Run: headless pygame with SDL's dummy video driver; simulated clock (each Clock.tick advances the game by its frame time, no real sleeping); random seed 0; keys injected as events and as key.get_pressed() state; no mouse input; restart key SPACE tapped at the start of phases 3 and 4.
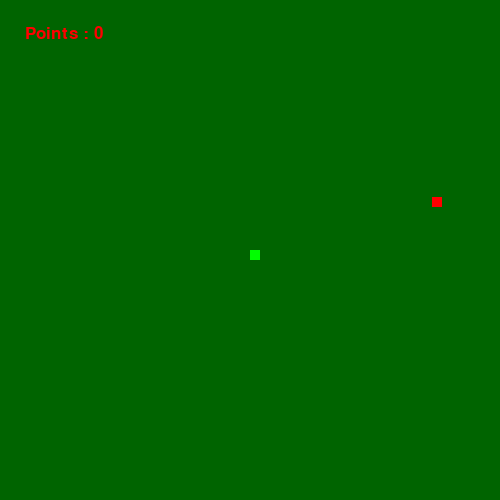
Frame 1 of 4 · flips 1–60 · no input
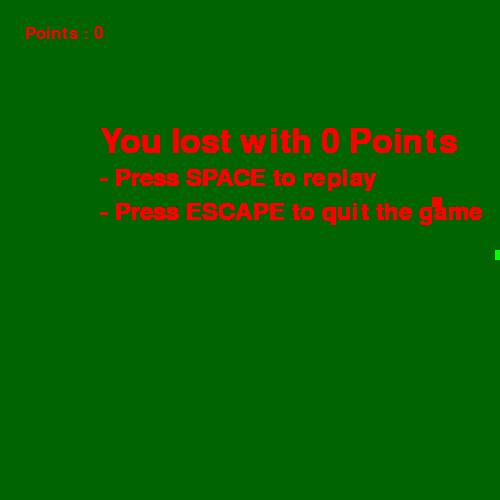
Frame 2 of 4 · flips 61–180 · tapped SPACE, RETURN · held RIGHT (→), D
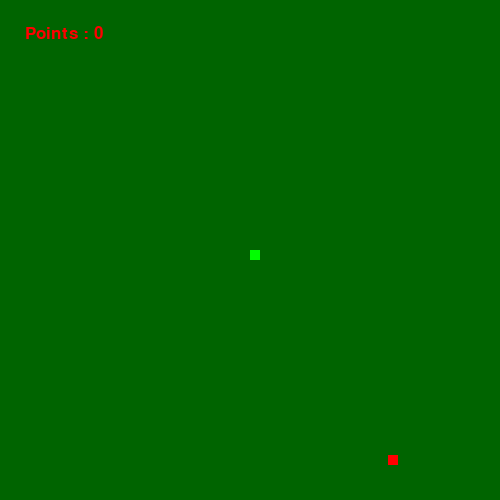
Frame 3 of 4 · flips 181–300 · tapped SPACE · held DOWN (↓), S
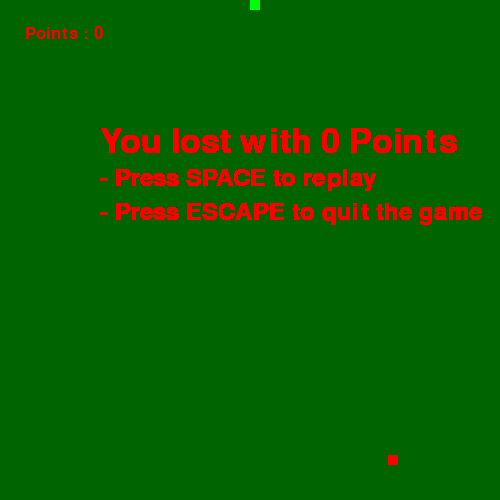
Frame 4 of 4 · flips 301–420 · tapped SPACE · held LEFT (←), A, UP (↑), W

The pygame program that drew these frames:

import pygame
import time
import random
def main():
    pygame.init()
    display_width= 500
    display_height = 500
    display=pygame.display.set_mode((display_width,display_height))

    pygame.display.update()
    pygame.display.set_caption('Snake game by Nassim Bouziane')
    game_over= False
    #colors :
    blue=(0,0,255)
    red=(255,0,0)
    green=(0,255,0)
    grass=(0,100,0)

    #coordinates changes
    x1= display_width/2
    y1 = display_height/2 #Spawn point in the middle
    x1_change = 0       
    y1_change = 0
    speed = 30 
    snake_width = 10 
    snake_List = []
    Length_of_snake = 1
    clock = pygame.time.Clock()
    font = pygame.font.SysFont(None, 50)
    fontScore = pygame.font.SysFont(None, 25)
    fontLosing = pygame.font.SysFont(None, 35)
    appleX = round(random.randrange(10, display_width))
    appleY = round(random.randrange(10, display_width)) # random position for apples

    points = 0

    display.fill(grass)

    def snakedraw(snake_block, snake_list):
        for x in snake_list:
            pygame.draw.rect(display, green, [x[0], x[1], snake_block, snake_block])
    

    def isSnakeinRange():
        if x1 >= appleX-16 and x1 <= appleX+16 and y1 >= appleY-16 and y1<=appleY+16:
            return True
        else:
            return False
    game_lost = False
    while not game_over:
        while game_lost == True:
                display.blit(font.render('You lost with ' + str(points) + ' Points', True, red), [display_width/5,display_height/4]) #Add variable for points
                display.blit(fontLosing.render('- Press SPACE to replay', True, red), [display_width/5,display_height/3])
                display.blit(fontLosing.render('- Press ESCAPE to quit the game', True, red), [display_width/5,display_height/2.5])
                pygame.display.update()
                for event in pygame.event.get():
                    if event.type == pygame.KEYDOWN:
                        if event.key == pygame.K_SPACE:
                            game_lost = False
                            main()            
                        if event.key == pygame.K_ESCAPE:
                            pygame.quit()
                            quit()
                    elif event.type == pygame.QUIT:
                        pygame.quit()
                        quit()        

        for event in pygame.event.get():
        
            #Here we have all events
            if event.type== pygame.QUIT:
                pygame.quit()
                quit()
            if event.type== pygame.KEYDOWN:
                if event.key == pygame.K_LEFT:
                    x1_change = -5
                    y1_change = 0
                elif event.key == pygame.K_RIGHT:
                    x1_change = 5
                    y1_change = 0
                elif event.key == pygame.K_UP:
                    y1_change = -5
                    x1_change = 0
                elif event.key == pygame.K_DOWN:
                    y1_change = 5
                    x1_change = 0
        x1 += x1_change
        y1 += y1_change
        if x1 < 0 or y1 < 0 or x1 >= display_width or y1 >= display_height:
            game_lost=True
        if isSnakeinRange() == True:
            points += 2
            Length_of_snake += 5
            speed += 5
            appleX = round(random.randrange(10, display_width))
            appleY = round(random.randrange(10, display_width)) # random position for apples

        display.fill(grass) # Reset display behind the snake
        #Snake spawning 
        snake_Head = []
        snake_Head.append(x1)
        snake_Head.append(y1)
        snake_List.append(snake_Head)
        snakedraw(snake_width, snake_List)

        pygame.draw.rect(display,red, [appleX-10, appleY-10, snake_width,snake_width]) #Apple spawning
        if len(snake_List)>Length_of_snake:
            del snake_List[0]
        display.blit(fontScore.render('Points : ' + str(points), True, red),  [25 ,25]) # Display score

        pygame.display.update()
        clock.tick(speed)

    pygame.quit()
    quit()

main()
